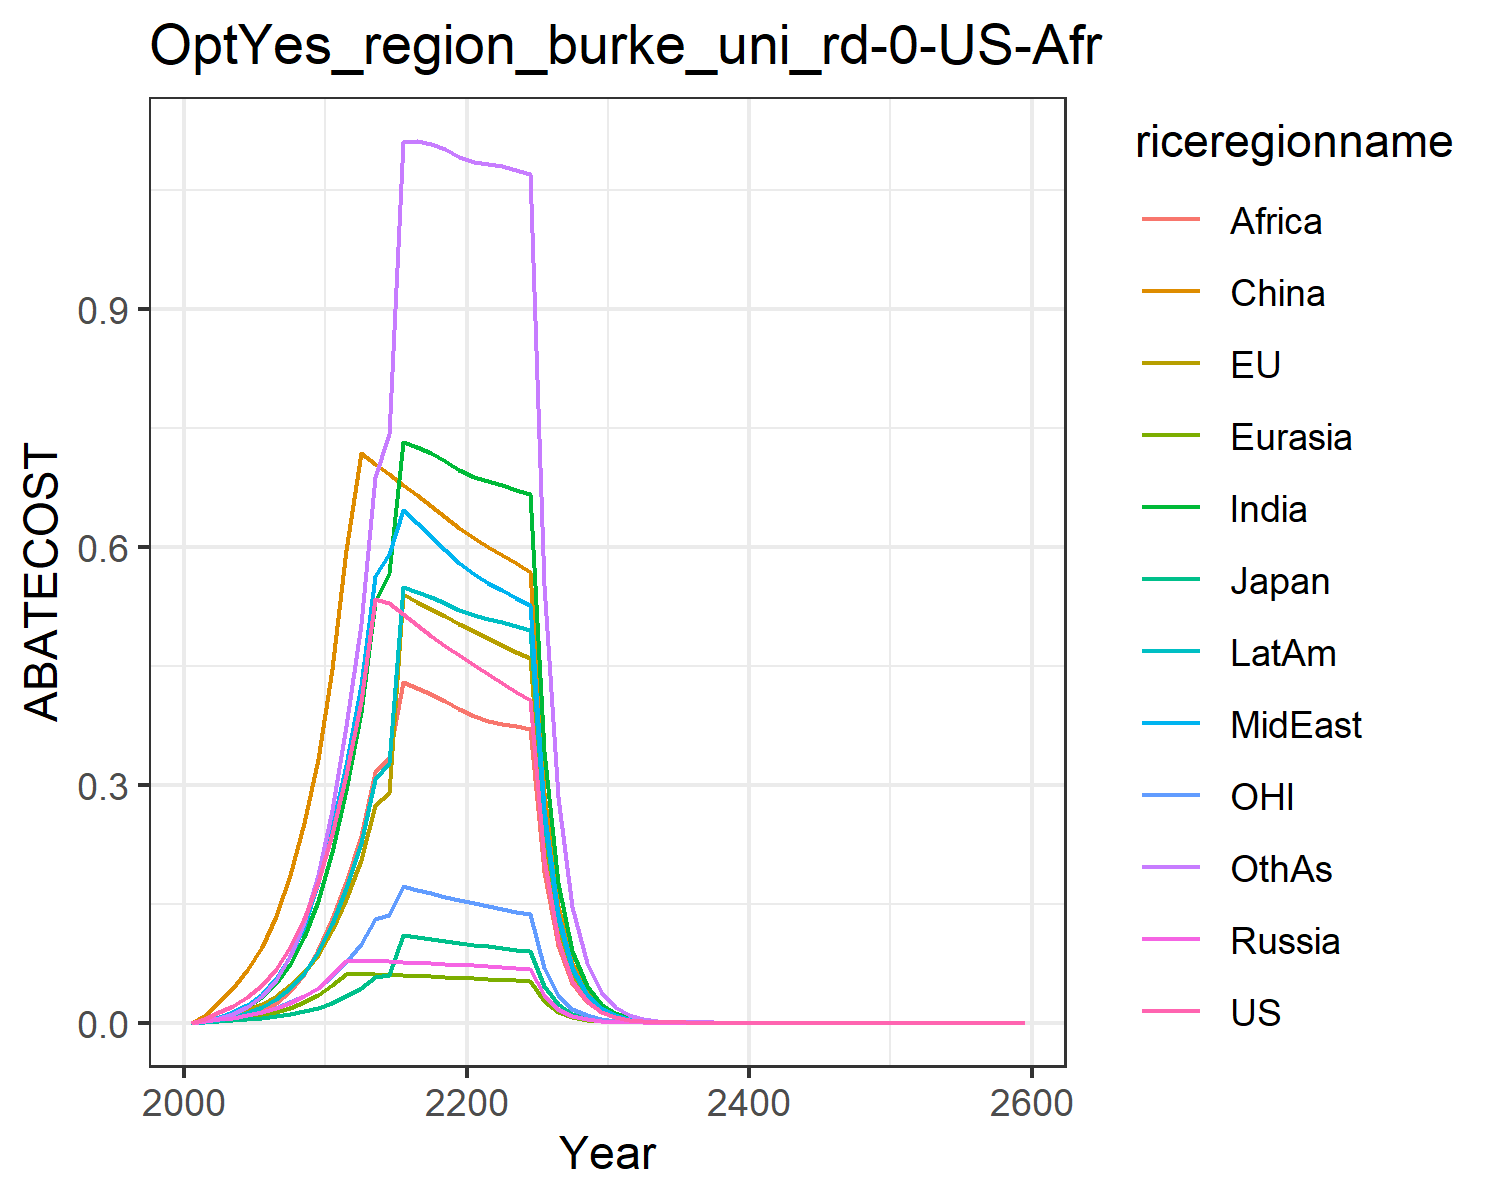

Source data for this figure (header and first rows):
0.0, 0.0, 0.0, 0.0, 0.0, 0.0, 0.0, 0.0, 0.0, 0.0, 0.0, 0.0
0.005075, 0.002432, 0.0009341, 0.00166, 0.0009146, 0.01022, 0.002018, 0.002377, 0.000681, 0.001355, 0.001594, 0.001677
0.0128, 0.006182, 0.002143, 0.003975, 0.002358, 0.02632, 0.006058, 0.007016, 0.002253, 0.003921, 0.003962, 0.005327
0.021, 0.01021, 0.003191, 0.006195, 0.003924, 0.0432, 0.01147, 0.01315, 0.004711, 0.007232, 0.006386, 0.01072
0.03241, 0.01586, 0.004381, 0.009179, 0.006123, 0.06586, 0.01997, 0.02271, 0.009011, 0.01225, 0.009594, 0.01972
0.04785, 0.02351, 0.006045, 0.0132, 0.009139, 0.09564, 0.03232, 0.0365, 0.01567, 0.01946, 0.01372, 0.03352
0.06815, 0.03356, 0.008285, 0.01846, 0.01318, 0.1349, 0.04962, 0.05592, 0.02536, 0.02959, 0.0189, 0.05376
0.09537, 0.0469, 0.01114, 0.02525, 0.01856, 0.1862, 0.07412, 0.08374, 0.0399, 0.04381, 0.02556, 0.08368
0.131, 0.06408, 0.01468, 0.03376, 0.02553, 0.2512, 0.1077, 0.1225, 0.06101, 0.06316, 0.0339, 0.1264
0.177, 0.08586, 0.01902, 0.04426, 0.03437, 0.3324, 0.1528, 0.1755, 0.09099, 0.08897, 0.04422, 0.1859
0.2384, 0.1163, 0.02516, 0.0595, 0.04685, 0.4461, 0.215, 0.2449, 0.1309, 0.1246, 0.05853, 0.2686
0.3123, 0.1556, 0.03318, 0.07747, 0.06108, 0.5959, 0.2938, 0.3251, 0.178, 0.1696, 0.07681, 0.374
0.4055, 0.2052, 0.04332, 0.0778, 0.06117, 0.7183, 0.3918, 0.4252, 0.2352, 0.2268, 0.09946, 0.503
0.5338, 0.2741, 0.05732, 0.07765, 0.06095, 0.7048, 0.53, 0.5635, 0.3156, 0.3068, 0.1308, 0.6875
0.5296, 0.2898, 0.06003, 0.07721, 0.06051, 0.6916, 0.5666, 0.5905, 0.3348, 0.3278, 0.1363, 0.7428
0.5153, 0.54, 0.111, 0.07658, 0.05991, 0.6782, 0.7328, 0.6463, 0.4297, 0.5492, 0.1723, 1.111
0.5014, 0.5309, 0.1082, 0.07583, 0.0592, 0.6648, 0.7262, 0.6298, 0.4226, 0.5437, 0.1675, 1.112
0.4881, 0.5216, 0.1056, 0.075, 0.05839, 0.6512, 0.7179, 0.6131, 0.4143, 0.5371, 0.163, 1.108
0.4754, 0.5122, 0.1031, 0.0741, 0.05752, 0.6376, 0.7079, 0.5961, 0.4051, 0.5294, 0.1586, 1.102
0.4633, 0.5027, 0.1007, 0.07317, 0.05659, 0.6239, 0.6965, 0.5792, 0.3951, 0.5209, 0.1544, 1.092
0.4514, 0.4936, 0.09835, 0.07212, 0.05572, 0.6114, 0.6878, 0.5652, 0.3868, 0.514, 0.1505, 1.085
0.4396, 0.4849, 0.09616, 0.07097, 0.05494, 0.6003, 0.6826, 0.5548, 0.3805, 0.5093, 0.1467, 1.083
0.4283, 0.4764, 0.09407, 0.06979, 0.05417, 0.5895, 0.6775, 0.5451, 0.3769, 0.5048, 0.1432, 1.08
0.4175, 0.468, 0.09205, 0.0686, 0.05339, 0.579, 0.6721, 0.5359, 0.3737, 0.5001, 0.1398, 1.076
0.4072, 0.4597, 0.09012, 0.06741, 0.05261, 0.5688, 0.6663, 0.5268, 0.3705, 0.4952, 0.1366, 1.07
0.2062, 0.2343, 0.04579, 0.03437, 0.02689, 0.2899, 0.3424, 0.2687, 0.1904, 0.2542, 0.06926, 0.5518
0.1044, 0.1194, 0.02327, 0.01751, 0.01373, 0.1477, 0.1758, 0.137, 0.0978, 0.1304, 0.03513, 0.2841
0.05288, 0.05894, 0.01146, 0.008922, 0.007009, 0.07521, 0.09014, 0.06982, 0.05016, 0.06682, 0.01782, 0.1461
0.02678, 0.03096, 0.006006, 0.004542, 0.003575, 0.03829, 0.04616, 0.03555, 0.0257, 0.0342, 0.009038, 0.07498
0.01356, 0.01576, 0.00305, 0.002311, 0.001822, 0.01948, 0.02361, 0.0181, 0.01315, 0.01749, 0.004584, 0.03843
0.006857, 0.007997, 0.001546, 0.001173, 0.0009264, 0.009884, 0.01205, 0.00919, 0.006709, 0.008918, 0.00232, 0.01964
0.00346, 0.004047, 0.000781, 0.0005942, 0.0004698, 0.004999, 0.006127, 0.004656, 0.003413, 0.004532, 0.001171, 0.01001
0.001745, 0.002046, 0.0003944, 0.0003006, 0.0002379, 0.002526, 0.003112, 0.002357, 0.001734, 0.0023, 0.0005905, 0.005089
0.0008797, 0.001034, 0.000199, 0.000152, 0.0001204, 0.001275, 0.001579, 0.001192, 0.0008797, 0.001166, 0.0002977, 0.002586
0.0004435, 0.0005222, 0.0001004, 7.6792019241165e-5, 6.0928287165699006e-5, 0.0006437, 0.0008007, 0.0006027, 0.000446, 0.000591, 0.0001501, 0.001312
0.0002235, 0.0002637, 5.0667066092908484e-5, 3.879478580533244e-5, 3.08102976170092e-5, 0.0003248, 0.0004057, 0.0003046, 0.000226, 0.0002993, 7.56469486986433e-5, 0.0006656
0.0001127, 0.0001331, 2.555758765859198e-5, 1.9593898807560995e-5, 1.557477790546475e-5, 0.0001638, 0.0002055, 0.0001539, 0.0001144, 0.0001515, 3.81259473386706e-5, 0.0003373
5.679840501598624e-5, 6.718017132441855e-5, 1.2890641520570849e-5, 9.894107324096181e-6, 7.870796393935844e-6, 8.26320841187442e-5, 0.000104, 7.773889279030605e-5, 5.79213174199414e-5, 7.663029911372053e-5, 1.9214537303185555e-5, 0.0001708
2.862931647130706e-5, 3.390046004544906e-5, 6.50126394129718e-6, 4.995203832506763e-6, 3.976513959646609e-6, 4.166707404064751e-5, 5.26206864539817e-5, 3.925879132946226e-5, 2.9301455422379658e-5, 3.875411777645878e-5, 9.683336690383193e-6, 8.648764859907121e-5
1.443059599692557e-5, 1.7104360744228805e-5, 3.278647433844799e-6, 2.5215063804423953e-6, 2.0085659980435348e-6, 2.100737126596975e-5, 2.6613385428882763e-5, 1.98220194590148e-5, 1.481702426038898e-5, 1.9592538892954953e-5, 4.879879132946293e-6, 4.376127675705829e-5
7.273720491152173e-6, 8.628829686431798e-6, 1.6533648735672036e-6, 1.2726373679975717e-6, 1.014331690851563e-6, 1.058990651974927e-5, 1.3455317274718465e-5, 1.000646184645737e-5, 7.489834778682759e-6, 9.902260336935584e-6, 2.459142863849452e-6, 2.213289129265465e-5
3.6663008375971785e-6, 4.352577219407479e-6, 8.337239032508495e-7, 6.422339296710717e-7, 5.121452835479257e-7, 5.3377747365498775e-6, 6.800690821764199e-6, 5.050597555152113e-6, 3.7847661678696296e-6, 5.00336128028734e-6, 1.2392248813764628e-6, 1.1189669714714889e-5
1.8479857134998253e-6, 2.1953081726249557e-6, 4.2039476827837055e-7, 3.240642784339937e-7, 2.5854344245586803e-7, 2.690178899344299e-6, 3.436297154080813e-6, 2.548833411868768e-6, 1.9119464726552137e-6, 2.5274631305000046e-6, 6.244659991223364e-7, 5.655147230179973e-6
9.314679796256256e-7, 1.1071416460933403e-6, 2.1197052095651827e-7, 1.6350202649662438e-7, 1.3049925253548888e-7, 1.3556867367762618e-6, 1.735876681514399e-6, 1.2861235981315477e-6, 9.655950416403523e-7, 1.2764784518672398e-6, 3.146735393661786e-7, 2.857149171588661e-6
4.6950025644476386e-7, 5.583073515148894e-7, 1.0687549502608276e-7, 8.248469917664923e-8, 6.58601803904757e-8, 6.831227620830206e-7, 8.766942359717935e-7, 6.488913438287849e-7, 4.875379054538969e-7, 6.445505859599465e-7, 1.5856406233038293e-7, 1.4431037747985515e-6
2.366476052361766e-7, 2.815200701550523e-7, 5.3884834926510885e-8, 4.160885057337761e-8, 3.323409234398497e-8, 3.4419371617779216e-7, 4.426781971741246e-7, 3.2735137555559833e-7, 2.4610820732852494e-7, 3.2540454991490673e-7, 7.989925359409771e-8, 7.287017595762577e-7
1.192797161485717e-7, 1.4194310238056617e-7, 2.716700975703448e-8, 2.0987636875613757e-8, 1.6768561777159835e-8, 1.734103783633086e-7, 2.2348451480904058e-7, 1.651253267157515e-7, 1.2421024521645902e-7, 1.6425581039545333e-7, 4.026005722165795e-8, 3.6787515296368074e-7
6.012140843645777e-8, 7.156339070115364e-8, 1.3696355119261383e-8, 1.0585465831245179e-8, 8.459865935700122e-9, 8.736109954034114e-8, 1.128064253107357e-7, 8.328648389156925e-8, 6.267736094107319e-8, 8.290009960591653e-8, 2.0286168877466352e-8, 1.856774608267936e-7
3.030328150878533e-8, 3.60779393260308e-8, 6.90489381226154e-9, 5.338605696928878e-9, 4.267671378906407e-9, 4.400829781966887e-8, 5.6931725922449636e-8, 4.200493247801933e-8, 3.162230139862143e-8, 4.183430779558119e-8, 1.0221624856038467e-8, 9.369896169084763e-8
1.527383417662808e-8, 1.8187333031360174e-8, 3.4809572858526468e-9, 2.692276906221493e-9, 2.1526927287148818e-9, 2.216801957420223e-8, 2.872865580419556e-8, 2.1183330587195368e-8, 1.5951903915216464e-8, 2.1108569105844224e-8, 5.150321686331749e-9, 4.727539125506449e-8
7.698468532236536e-9, 9.168005621428895e-9, 1.7548131432205913e-9, 1.3576504123284625e-9, 1.0857756769251682e-9, 1.1165989588273595e-8, 1.4495140263543902e-8, 1.0682166500988546e-8, 8.045888000451206e-9, 1.0649729965545205e-8, 2.5950369637708e-9, 2.3848846840936373e-8
3.880238740740136e-9, 4.621268110566872e-9, 8.846149955041859e-10, 6.845964854970524e-10, 5.47606068289037e-10, 5.624028195324658e-9, 7.3127522513931114e-9, 5.386395838025876e-9, 4.057732145779813e-9, 5.372500180091676e-9, 1.3075182748922017e-9, 1.20292341279717e-8
1.9557367706544103e-9, 2.3293224865819682e-9, 4.4593302183736857e-10, 3.451928511590387e-10, 2.7616540457332503e-10, 2.8325623525441233e-9, 3.6888864059388633e-9, 2.715897894778051e-9, 2.046188745839633e-9, 2.7100440001412948e-9, 6.587903939821398e-10, 6.066702888237699e-9
9.85735100718613e-10, 1.174037023116047e-9, 2.247902758080888e-10, 1.7404882828757154e-10, 1.3926619463296785e-10, 1.4265756024074578e-9, 1.8606723235245282e-9, 1.3693266432891247e-9, 1.0317285137073097e-9, 1.3669163513597225e-9, 3.319267513984561e-10, 3.0592634610826208e-9
4.968301499180206e-10, 5.917238913385932e-10, 1.1331268774726717e-10, 8.775345094679186e-11, 7.02263114976897e-11, 7.184472497523695e-10, 9.384443213341002e-10, 6.903687381215057e-10, 5.201716305366974e-10, 6.894083063459898e-10, 1.6723723830910507e-10, 1.542535535206271e-9
2.504111201919543e-10, 2.9822417507386414e-10, 5.711803201217274e-11, 4.424279508975823e-11, 3.541064248120768e-11, 3.618104297869499e-10, 4.732760805020589e-10, 3.4804661851256293e-10, 2.622364433899264e-10, 3.4768265794759356e-10, 8.425965381169742e-11, 7.77699642867791e-10
1.2621102083977463e-10, 1.5029834201437723e-10, 2.8791354818706707e-11, 2.2305270283498928e-11, 1.7854571934234512e-11, 1.822026023175914e-10, 2.386663193642356e-10, 1.7545978712868342e-10, 1.321928274818817e-10, 1.753332057803983e-10, 4.2452425911139817e-11, 3.9205853193781044e-10
6.361199387986771e-11, 7.574504060563538e-11, 1.4512612495252396e-11, 1.1245019603640229e-11, 9.00219629590648e-12, 9.175219279502323e-11, 1.2034860300389111e-10, 8.845107931493132e-11, 6.663373928473455e-11, 8.841427094254268e-11, 2.138856810936184e-11, 1.9763128578103573e-10
3.206113278156935e-11, 3.817190675686417e-11, 7.315165429437138e-12, 5.668939707622105e-12, 4.538710346891139e-12, 4.620273615150364e-11, 6.068297177023683e-11, 4.4587731436955535e-11, 3.358571668943469e-11, 4.4582027071435786e-11, 1.0775996760017525e-11, 9.961607142345759e-11
1.6159090382821782e-11, 1.9236410023950493e-11, 3.687212358959504e-12, 2.8578100288128894e-12, 2.2882465511588753e-12, 2.3265328855155478e-11, 3.0596432088483696e-11, 2.2475819406248975e-11, 1.6927453419564806e-11, 2.2479077195653634e-11, 5.429125893010767e-12, 5.020822833467336e-11
